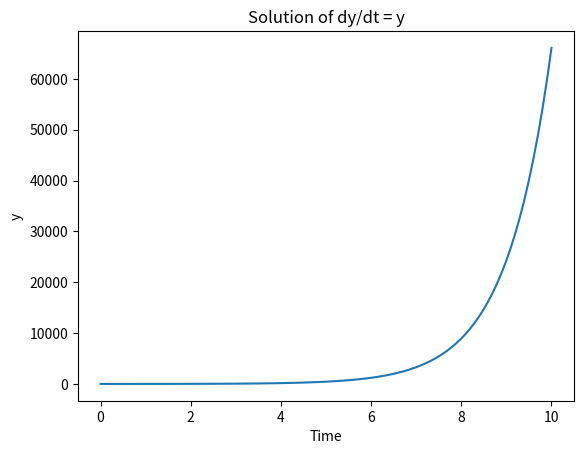

Source code (Python):
import numpy as np
from scipy.integrate import odeint
import matplotlib.pyplot as plt

# Define a simple ODE (dy/dt = y)
def linear_model(y, t):
    dydt = y + 1
    return dydt

# Initial condition
y0 = 2

# Time points
t = np.linspace(0, 10, 100)

# Solve the ODE
solution = odeint(linear_model, y0, t)

# Plot the results
plt.plot(t, solution)
plt.xlabel('Time')
plt.ylabel('y')
plt.title('Solution of dy/dt = y')
plt.show()
